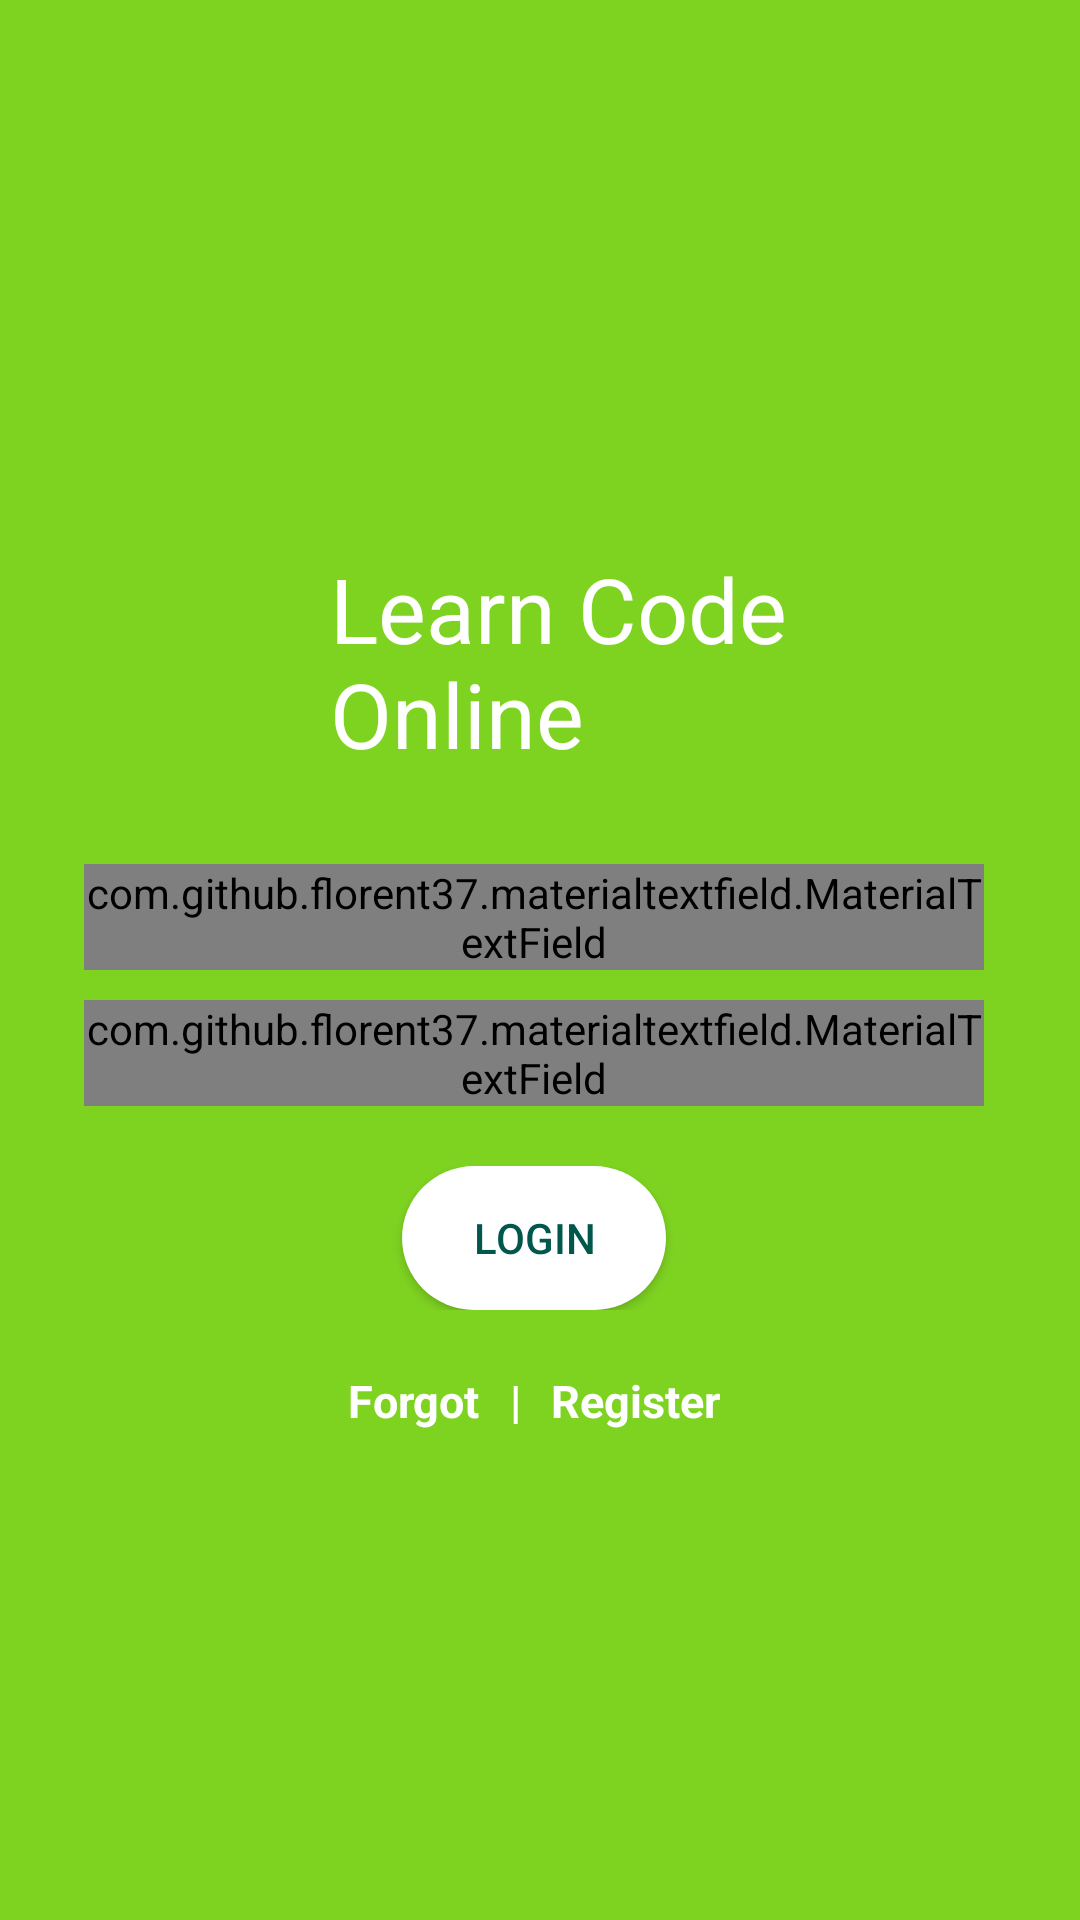

Reconstruct the res/layout file that produces this screen, plus the resources it refers to.
<!-- AndroidManifest.xml: application theme AppTheme -->
<!-- res/layout/content_main.xml -->
<?xml version="1.0" encoding="utf-8"?>
<RelativeLayout xmlns:android="http://schemas.android.com/apk/res/android"
    xmlns:app="http://schemas.android.com/apk/res-auto"
    xmlns:tools="http://schemas.android.com/tools"
    android:layout_width="match_parent"
    android:layout_height="match_parent"
    android:gravity="center"
    android:background="#7ed321"
    android:focusable="true"
    android:focusableInTouchMode="true"
    tools:context=".MainActivity">

    <ScrollView
        android:layout_width="match_parent"
        android:layout_height="wrap_content"
        android:scrollbars="vertical"
        android:scrollbarStyle="insideInset">

        <LinearLayout
            android:layout_width="match_parent"
            android:layout_height="wrap_content"
            android:padding="20dp"
            android:gravity="center"
            android:theme="@style/AppTheme"
            android:orientation="vertical">
            <LinearLayout
                android:layout_width="match_parent"
                android:layout_height="wrap_content"
                android:paddingLeft="20dp"

                android:orientation="horizontal">
                <ImageView
                    android:id="@+id/logo"
                    android:layout_width="70dp"
                    android:layout_height="70dp"
                    android:layout_centerHorizontal="true"
                    android:layout_centerVertical="true"
                    android:src="@drawable/whitein"/>


                <TextView
                    android:id="@+id/appname"
                    android:layout_width="match_parent"
                    android:layout_height="wrap_content"
                    android:textStyle=""
                    android:layout_centerHorizontal="true"
                    android:layout_marginTop="20dp"
                    android:layout_marginBottom="30dp"
                    android:text="@string/app_name"
                    android:textColor="#ffff"
                    android:textSize="30sp" />


            </LinearLayout>




            <com.github.florent37.materialtextfield.MaterialTextField
                android:layout_width="300dp"
                android:layout_height="wrap_content"
                app:mtf_cardCollapsedHeight="1dp"
                app:mtf_labelColor="#ffff"
                app:mtf_image="@drawable/email">

                <EditText
                    android:id="@+id/email"
                    android:layout_width="match_parent"
                    android:layout_height="wrap_content"
                    android:hint="  Enter Email"
                    android:textColorHint="@color/White"/>

            </com.github.florent37.materialtextfield.MaterialTextField>

            <com.github.florent37.materialtextfield.MaterialTextField
                android:layout_width="300dp"
                app:mtf_cardCollapsedHeight="1dp"
                android:layout_marginTop="10dp"
                android:layout_height="wrap_content"
                app:mtf_labelColor="#ffff"
                app:mtf_image="@drawable/password"
                android:layout_marginBottom="10dp">

                <EditText
                    android:id="@+id/password"
                    android:layout_width="match_parent"
                    android:layout_height="wrap_content"
                    android:hint="  Enter Password"
                    android:textColor="#34495e"
                    android:inputType="textPassword"/>

            </com.github.florent37.materialtextfield.MaterialTextField>


            <LinearLayout
                android:layout_width="match_parent"
                android:layout_height="wrap_content"
                android:gravity="center_horizontal"
                android:layout_marginTop="10dp"
                android:orientation="horizontal">


                <Button
                    android:layout_width="wrap_content"
                    android:layout_height="wrap_content"
                    android:id="@+id/login_button"
                    android:text="Login"

                    style="@style/AppTheme.RoundedCornerMaterialButton" />


            </LinearLayout>


            <LinearLayout
                android:layout_width="match_parent"
                android:layout_height="wrap_content"
                android:gravity="center_horizontal"
                android:layout_marginTop="20dp"
                android:orientation="horizontal">

                <TextView
                    android:id="@+id/forgot_pass"
                    android:layout_width="wrap_content"
                    android:layout_height="wrap_content"
                    android:text="Forgot"
                    android:textStyle="bold"

                    style="@style/fonts"/>

                <TextView
                    android:layout_width="wrap_content"
                    android:layout_height="wrap_content"
                    android:text="|"
                    style="@style/fonts"

                    android:textStyle="bold"
                    android:layout_marginLeft="10dp"
                    android:layout_marginRight="10dp"/>

                <TextView
                    android:id="@+id/register_now"
                    android:layout_width="wrap_content"
                    android:layout_height="wrap_content"
                    style="@style/fonts"
                    android:textStyle="bold"

                    android:text="Register"/>

            </LinearLayout>


        </LinearLayout>

    </ScrollView>

</RelativeLayout>
<!-- resources referenced by this layout -->
<resources>
  <color name="White">#FFFFFF</color>
  <string name="app_name"> Learn Code Online</string>
  <style name="AppTheme" parent="Theme.AppCompat.Light.DarkActionBar">
          
          <item name="colorPrimary">@color/colorPrimary</item>
          <item name="colorPrimaryDark">@color/colorPrimaryDark</item>
          <item name="colorAccent">@color/colorAccent</item>
      </style>
  <style name="AppTheme.RoundedCornerMaterialButton" parent="Widget.AppCompat.Button.Colored">
          <item name="android:background">@drawable/rounded_shape</item>
          <item name="colorButtonNormal">@color/colorPrimary</item>
          <item name="colorControlHighlight">@color/colorAccent</item>
          <item name="android:textColor">@color/colorPrimaryDark</item>
          <item name="android:paddingLeft">20dp</item>
          <item name="android:paddingRight">20dp</item>
      </style>
  <style name="fonts">
          <item name="android:textColor">#fff</item>
          <item name="android:textSize">15sp</item>
      </style>
  <color name="colorPrimary">#008577</color>
  <color name="colorPrimaryDark">#00574B</color>
  <color name="colorAccent">#ffff</color>
  <!-- drawable rounded_shape (drawable) -->
  <shape
      xmlns:android="http://schemas.android.com/apk/res/android"
      android:shape="rectangle"   >
  
      <solid
          android:color="#ffff" >
      </solid>
  
      <corners
          android:radius="50dp"   >
      </corners>
  
  </shape>
</resources>
